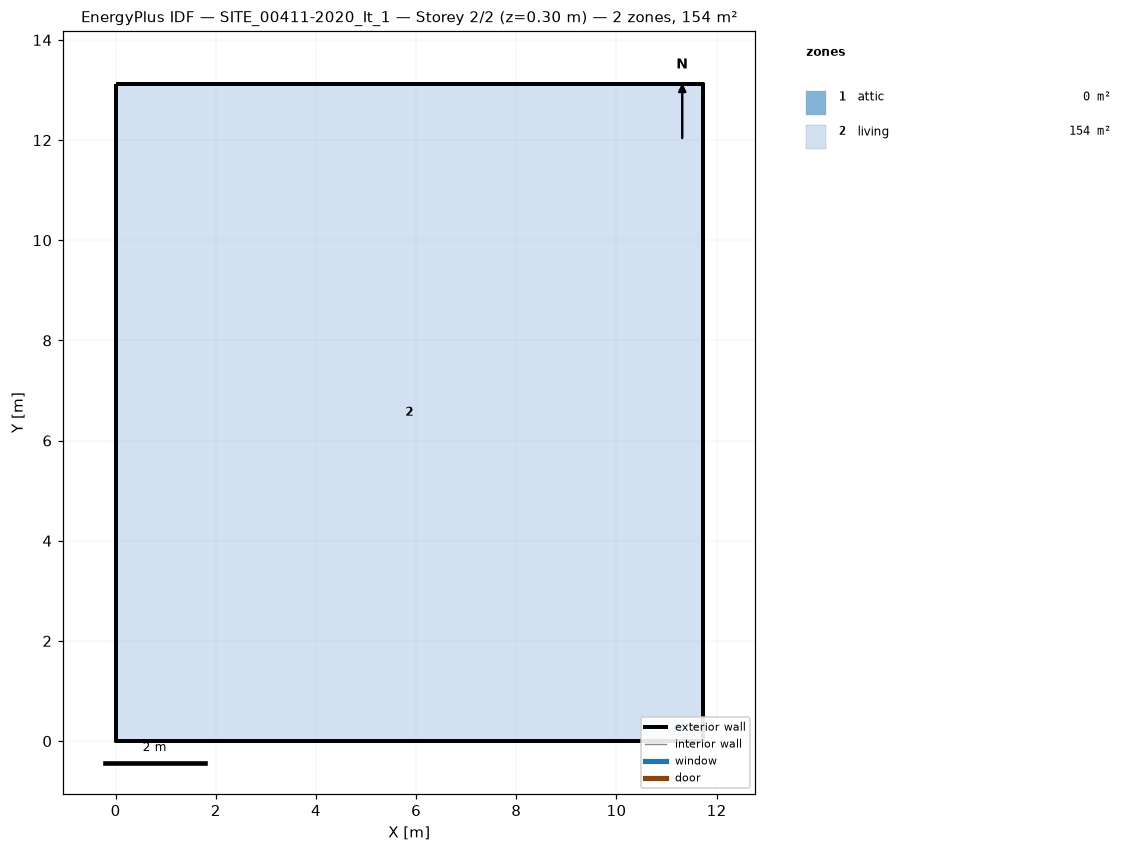
=== STOREY PLAN SPEC (per zone: floor XY polygon, exterior-wall plan segments, windows/doors) ===
zone 1: attic  (0.0 m²)
  exterior wall: (11.72, 0.00) – (11.72, 13.12) – (11.72, 6.56)  [19.7 m]
  exterior wall: (0.00, 13.12) – (0.00, 0.00) – (0.00, 6.56)  [19.7 m]
zone 2: living  (153.8 m²)
  floor: (0.00, 0.00) (0.00, 13.12) (11.72, 13.12) (11.72, 0.00)
  exterior wall: (0.00, 0.00) – (11.72, 0.00)  [11.7 m]
  exterior wall: (11.72, 0.00) – (11.72, 13.12)  [13.1 m]
  exterior wall: (11.72, 13.12) – (0.00, 13.12)  [11.7 m]
  exterior wall: (0.00, 13.12) – (0.00, 0.00)  [13.1 m]

=== DERIVED (storey summary) ===
Building: SITE_00411-2020_It_1
Storey: 2 of 2  (floor level z = 0.30 m)
Storey gross floor area: 153.8 m²
Zones on this storey: 2
  - attic: floor 0.0 m²; exterior wall 39.4 m (28.7 m²); WWR 0.0%
  - living: floor 153.8 m²; exterior wall 49.7 m (139.7 m²); WWR 0.0%
Zone adjacency: (none detected)